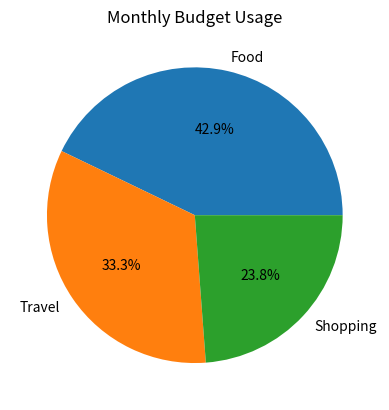

Recreate this plot in Python.
import matplotlib.pyplot as plt

class Category:
    def __init__(self, name, limit):
        self.name = name
        self.limit = limit
        self.spent = 0

food = Category("Food", 5000)
travel = Category("Travel", 3000)
shopping = Category("Shopping", 4000)

food.spent = 4500
travel.spent = 3500
shopping.spent = 2500

categories = [food, travel, shopping]

for category in categories:
    if category.spent > category.limit:
        print(f"Alert: {category.name} budget exceeded!")

labels = [c.name for c in categories]
amounts = [c.spent for c in categories]

plt.pie(amounts, labels=labels, autopct="%1.1f%%")
plt.title("Monthly Budget Usage")
plt.show()
